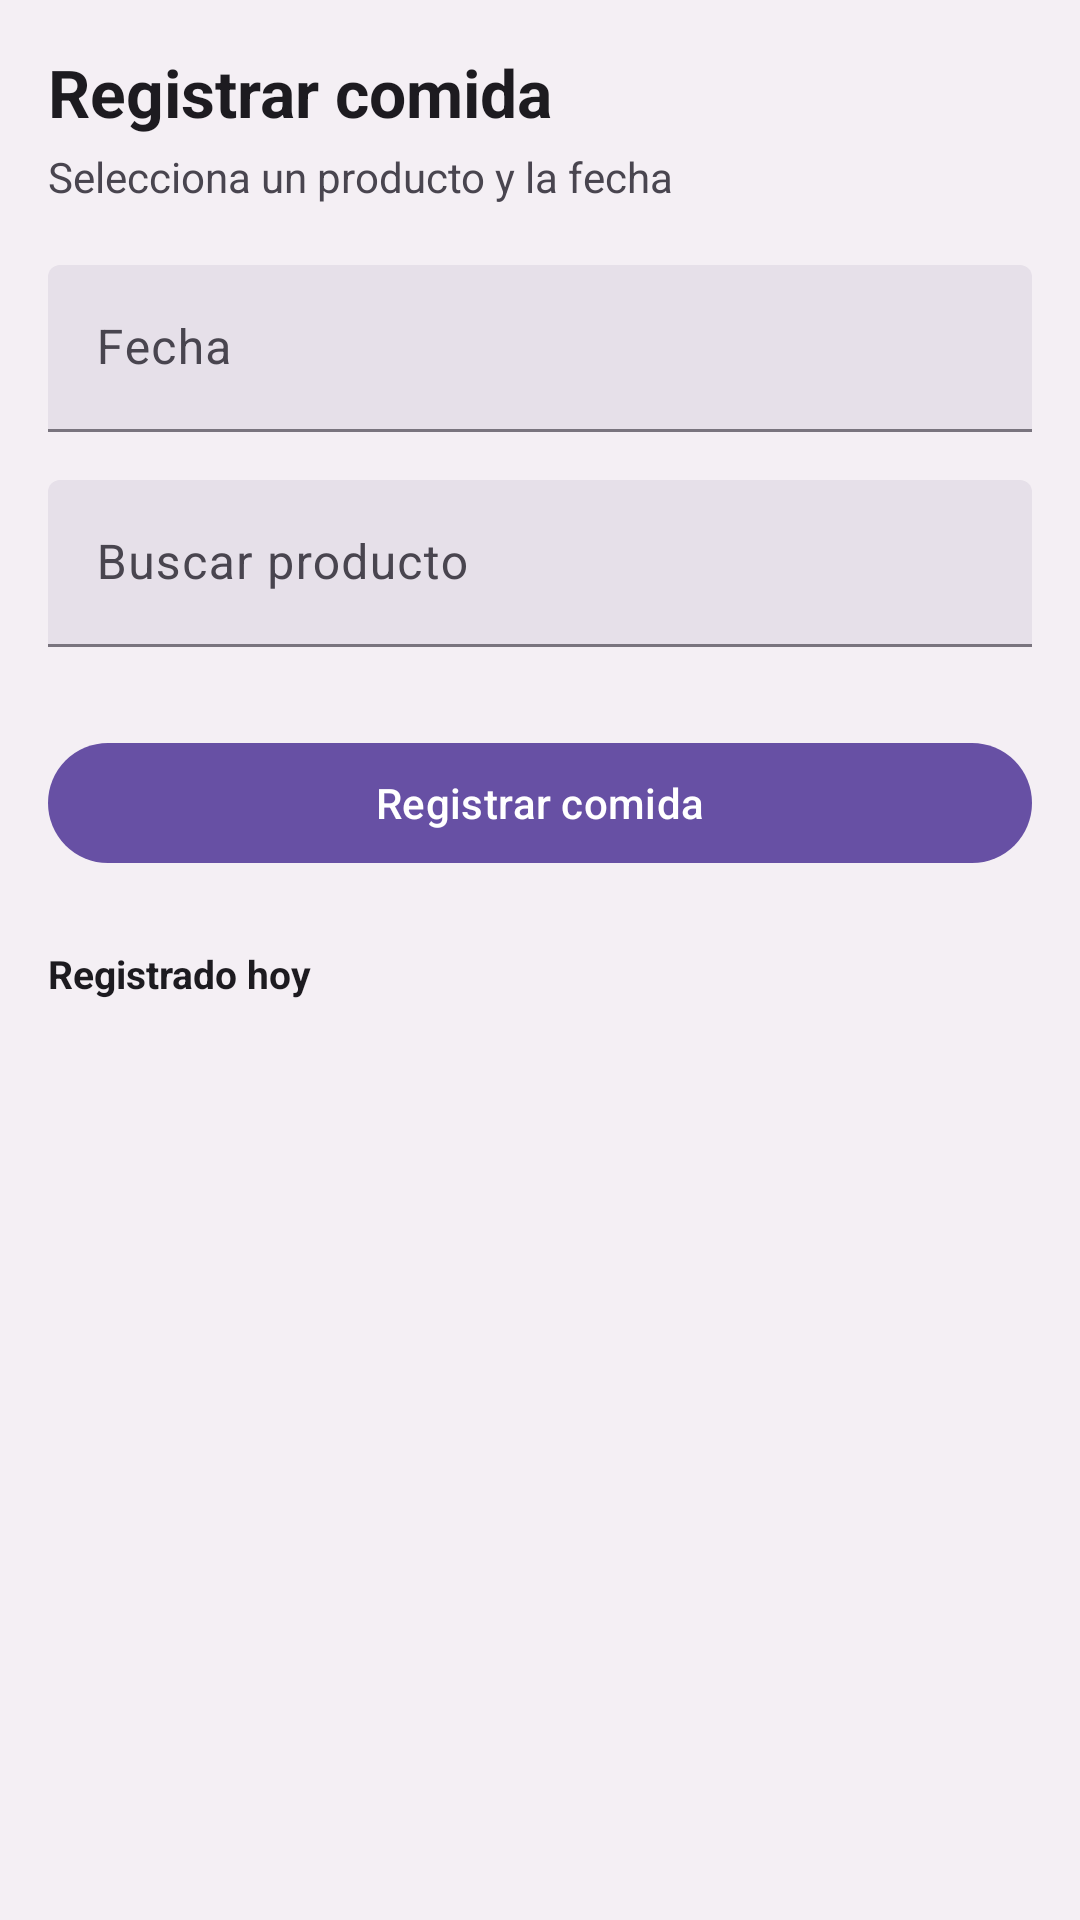

Reconstruct the res/layout file that produces this screen, plus the resources it refers to.
<!-- AndroidManifest.xml: application theme Theme.Diefit -->
<!-- res/layout/fragment_registrar_comida.xml -->
<?xml version="1.0" encoding="utf-8"?>
<ScrollView
    xmlns:android="http://schemas.android.com/apk/res/android"
    xmlns:app="http://schemas.android.com/apk/res-auto"
    android:layout_width="match_parent"
    android:layout_height="match_parent"
    android:background="#F4EFF4">

    <LinearLayout
        android:layout_width="match_parent"
        android:layout_height="wrap_content"
        android:orientation="vertical"
        android:padding="16dp">

        <TextView
            android:layout_width="wrap_content"
            android:layout_height="wrap_content"
            android:text="Registrar comida"
            android:textSize="22sp"
            android:textStyle="bold"
            android:textColor="?attr/colorOnSurface"
            android:layout_marginBottom="4dp" />

        <TextView
            android:layout_width="wrap_content"
            android:layout_height="wrap_content"
            android:text="Selecciona un producto y la fecha"
            android:textSize="14sp"
            android:textColor="?attr/colorOnSurfaceVariant"
            android:layout_marginBottom="20dp" />

        
        <com.google.android.material.textfield.TextInputLayout
            android:id="@+id/fechaLayout"
            android:layout_width="match_parent"
            android:layout_height="wrap_content"
            android:layout_marginBottom="16dp"
            android:hint="Fecha"
            style="@style/Widget.Material3.TextInputLayout.FilledBox">
            <com.google.android.material.textfield.TextInputEditText
                android:id="@+id/fechaInput"
                android:layout_width="match_parent"
                android:layout_height="wrap_content"
                android:focusable="false"
                android:clickable="true"
                android:inputType="none" />
        </com.google.android.material.textfield.TextInputLayout>

        
        <com.google.android.material.textfield.TextInputLayout
            android:id="@+id/buscarProductoLayout"
            android:layout_width="match_parent"
            android:layout_height="wrap_content"
            android:layout_marginBottom="12dp"
            android:hint="Buscar producto"
            style="@style/Widget.Material3.TextInputLayout.FilledBox">
            <com.google.android.material.textfield.TextInputEditText
                android:id="@+id/buscarProductoInput"
                android:layout_width="match_parent"
                android:layout_height="wrap_content"
                android:inputType="text" />
        </com.google.android.material.textfield.TextInputLayout>

        
        <LinearLayout
            android:id="@+id/contenedorProductosSeleccionables"
            android:layout_width="match_parent"
            android:layout_height="wrap_content"
            android:orientation="vertical"
            android:layout_marginBottom="16dp" />

        
        <com.google.android.material.card.MaterialCardView
            android:id="@+id/cardSeleccionado"
            android:layout_width="match_parent"
            android:layout_height="wrap_content"
            android:visibility="gone"
            android:layout_marginBottom="16dp"
            app:cardCornerRadius="12dp"
            app:cardBackgroundColor="#EADDFF"
            app:cardElevation="0dp">

            <LinearLayout
                android:layout_width="match_parent"
                android:layout_height="wrap_content"
                android:orientation="vertical"
                android:padding="14dp">

                <TextView
                    android:id="@+id/tvProductoSeleccionado"
                    android:layout_width="wrap_content"
                    android:layout_height="wrap_content"
                    android:textSize="15sp"
                    android:textStyle="bold"
                    android:textColor="#6750A4" />

                <com.google.android.material.textfield.TextInputLayout
                    android:id="@+id/cantidadComidaLayout"
                    android:layout_width="match_parent"
                    android:layout_height="wrap_content"
                    android:layout_marginTop="10dp"
                    android:hint="Cantidad consumida (g/ml)"
                    style="@style/Widget.Material3.TextInputLayout.FilledBox">
                    <com.google.android.material.textfield.TextInputEditText
                        android:id="@+id/cantidadComidaInput"
                        android:layout_width="match_parent"
                        android:layout_height="wrap_content"
                        android:inputType="numberDecimal" />
                </com.google.android.material.textfield.TextInputLayout>

            </LinearLayout>
        </com.google.android.material.card.MaterialCardView>

        <com.google.android.material.button.MaterialButton
            android:id="@+id/btnGuardarComida"
            android:layout_width="match_parent"
            android:layout_height="wrap_content"
            android:text="Registrar comida"
            app:cornerRadius="100dp"
            style="@style/Widget.Material3.Button" />

        
        <TextView
            android:layout_width="wrap_content"
            android:layout_height="wrap_content"
            android:layout_marginTop="24dp"
            android:text="Registrado hoy"
            android:textSize="13sp"
            android:textStyle="bold"
            android:textColor="?attr/colorOnSurface"
            android:layout_marginBottom="12dp" />

        <LinearLayout
            android:id="@+id/contenedorRegistrosDia"
            android:layout_width="match_parent"
            android:layout_height="wrap_content"
            android:orientation="vertical" />

    </LinearLayout>
</ScrollView>
<!-- resources referenced by this layout -->
<resources>
  <style name="Theme.Diefit" parent="Base.Theme.Diefit" />
  <style name="Base.Theme.Diefit" parent="Theme.Material3.DayNight.NoActionBar">
          
          
      </style>
</resources>
